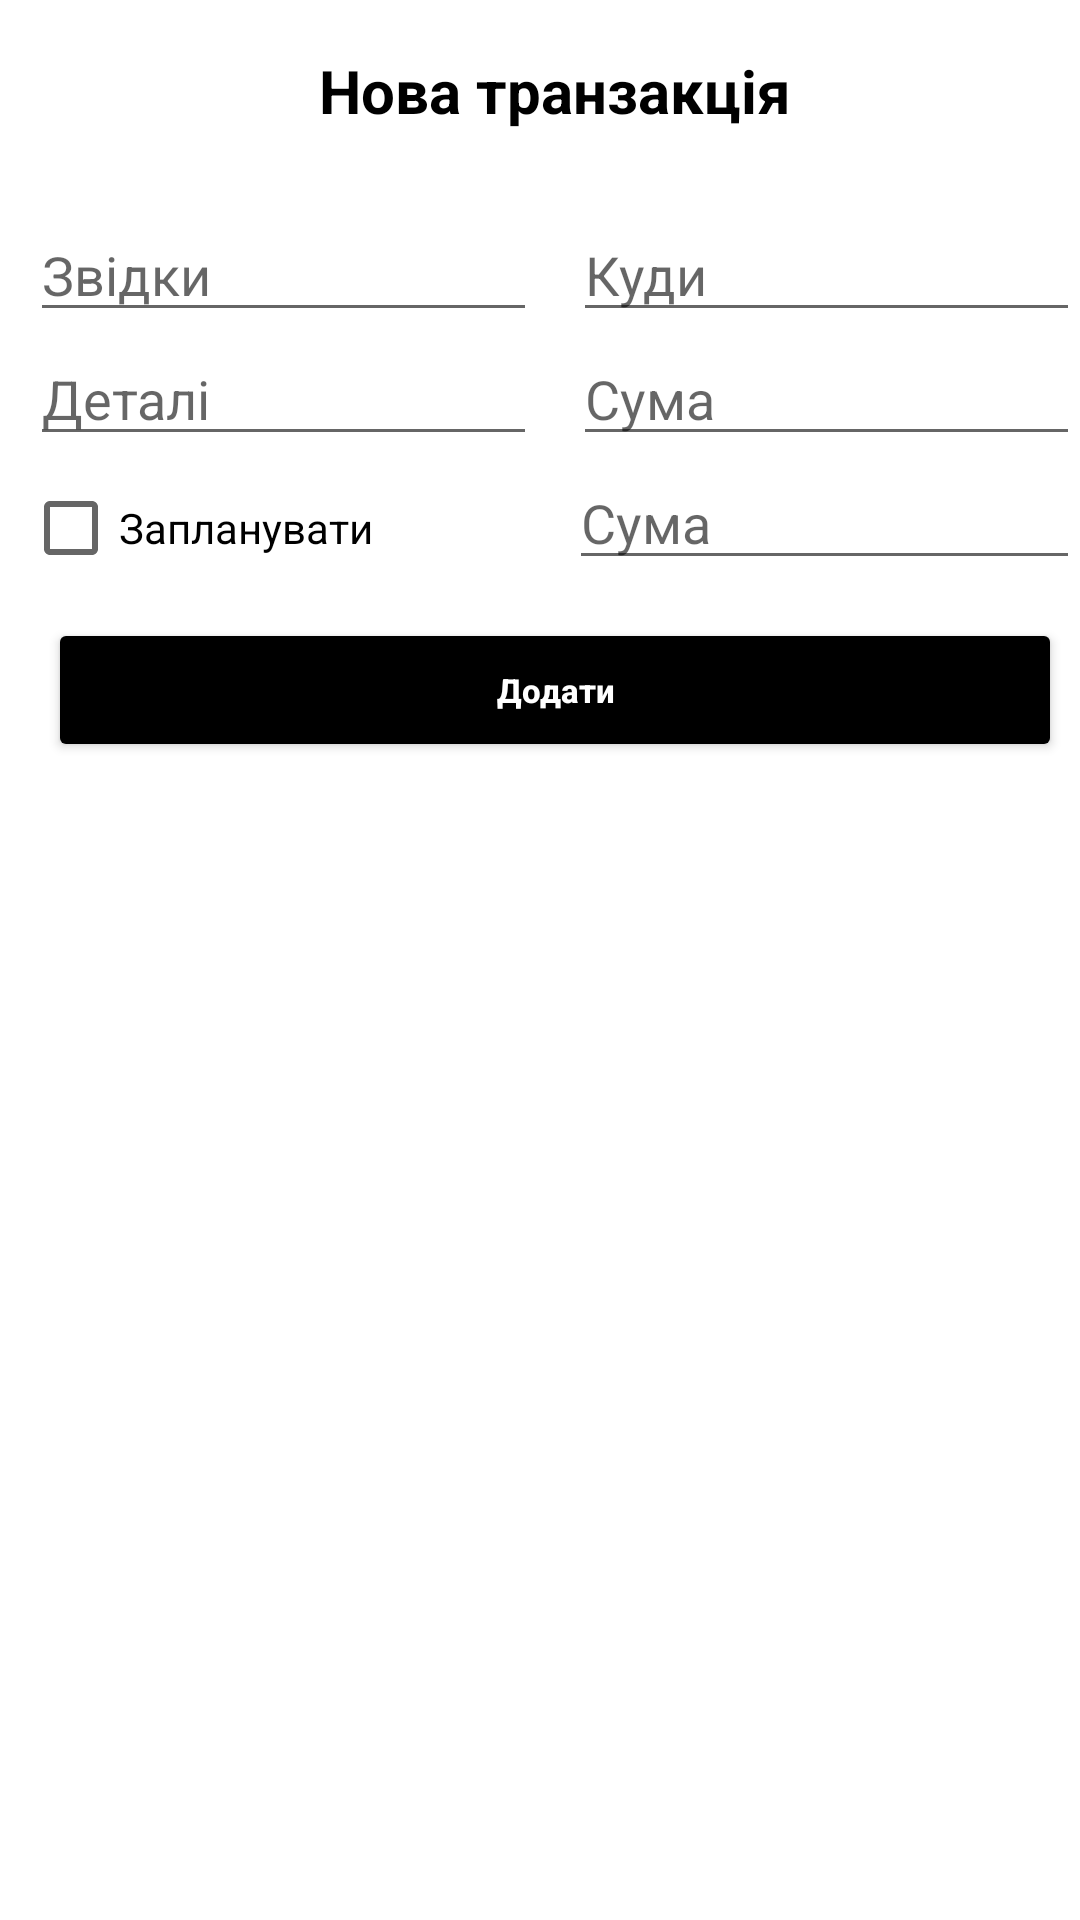

Here is an Android app screen rendered from its layout file. Give the layout XML and the strings, colors and styles it references.
<!-- AndroidManifest.xml: application theme Theme.ThinkTwice -->
<!-- res/layout/fragment_create_transaction_dialog.xml -->
<?xml version="1.0" encoding="utf-8"?>
<androidx.constraintlayout.widget.ConstraintLayout
    xmlns:android="http://schemas.android.com/apk/res/android"
    xmlns:app="http://schemas.android.com/apk/res-auto"
    xmlns:tools="http://schemas.android.com/tools"
    android:layout_width="match_parent"
    android:layout_height="match_parent"
    tools:context=".ui.home.HomeFragment" >

    <LinearLayout
        android:layout_width="370dp"
        android:layout_height="260dp"
        android:orientation="vertical"
        tools:layout_editor_absoluteY="392dp">

        <TextView
            android:layout_width="wrap_content"
            android:layout_height="41dp"
            android:layout_gravity="center_horizontal"
            android:layout_marginTop="50px"
            android:layout_weight="1"
            android:text="Нова транзакція"
            android:textAlignment="center"
            android:textColor="@color/black"
            android:textSize="20sp"
            android:textStyle="bold"
            tools:layout_editor_absoluteX="103dp"
            tools:layout_editor_absoluteY="16dp" />

        <LinearLayout
            android:layout_width="match_parent"
            android:layout_height="wrap_content"
            android:orientation="horizontal">

            <EditText
                android:id="@+id/fromCategory_input"
                android:layout_width="0dp"
                android:layout_height="wrap_content"
                android:layout_marginStart="10dp"
                android:layout_marginEnd="6dp"
                android:layout_weight="1"
                android:ems="10"
                android:hint="Звідки"
                android:inputType="text"
                tools:layout_editor_absoluteX="88dp"
                tools:layout_editor_absoluteY="191dp" />

            <EditText
                android:id="@+id/toCategory_input"
                android:layout_width="0dp"
                android:layout_height="wrap_content"
                android:layout_marginStart="6dp"
                android:layout_marginEnd="10dp"
                android:layout_weight="1"
                android:ems="10"
                android:hint="Куди"
                android:inputType="text"
                tools:layout_editor_absoluteX="88dp"
                tools:layout_editor_absoluteY="191dp" />

        </LinearLayout>


        <LinearLayout
            android:layout_width="match_parent"
            android:layout_height="wrap_content"
            android:orientation="horizontal">

            <EditText
                android:id="@+id/details_input"
                android:layout_width="0dp"
                android:layout_height="wrap_content"
                android:layout_marginStart="10dp"
                android:layout_marginEnd="6dp"
                android:layout_weight="1"
                android:hint="Деталі"
                android:inputType="text"
                tools:layout_editor_absoluteX="88dp"
                tools:layout_editor_absoluteY="87dp" />

            <EditText
                android:id="@+id/sum_input"
                android:layout_width="0dp"
                android:layout_height="wrap_content"
                android:layout_marginStart="6dp"
                android:layout_marginEnd="10dp"
                android:layout_weight="1"
                android:hint="Сума"
                android:inputType="number"
                tools:layout_editor_absoluteX="88dp"
                tools:layout_editor_absoluteY="87dp" />
        </LinearLayout>

        <LinearLayout
            android:layout_width="match_parent"
            android:layout_height="wrap_content"
            android:orientation="horizontal">

            <CheckBox
                android:id="@+id/scheduleCheckBox"
                android:layout_width="0dp"
                android:layout_height="wrap_content"
                android:layout_marginStart="23px"
                android:layout_marginEnd="6dp"
                android:layout_weight="1"
                android:text="Запланувати" />

            <EditText
                android:id="@+id/data_input"
                android:layout_width="0dp"
                android:layout_height="wrap_content"
                android:layout_marginStart="6dp"
                android:layout_marginEnd="10dp"
                android:layout_weight="1"
                android:hint="Сума"
                android:inputType="number"
                tools:layout_editor_absoluteX="88dp"
                tools:layout_editor_absoluteY="87dp" />


            
            
            
            
            
            
            
        </LinearLayout>


        
        
        
        
        
        
        

        
        
        
        
        
        
        
        
        

        

        <Button
            android:id="@+id/create_transaction_button"
            android:layout_width="match_parent"
            android:layout_height="wrap_content"
            android:layout_marginStart="16dp"
            android:layout_marginTop="6dp"
            android:layout_marginEnd="16dp"
            android:layout_marginBottom="6dp"

            android:backgroundTint="@color/black"
            android:padding="12dp"
            android:text="Додати"
            android:textAlignment="center"
            android:textAllCaps="false"
            android:textColor="#FFFFFF"
            android:textSize="11sp"
            android:textStyle="bold"
            tools:layout_editor_absoluteX="63dp"
            tools:layout_editor_absoluteY="407dp" />


    </LinearLayout>
</androidx.constraintlayout.widget.ConstraintLayout>
<!-- resources referenced by this layout -->
<resources>
  <color name="black">#FF000000</color>
  <style name="Theme.ThinkTwice" parent="Theme.MaterialComponents.DayNight.DarkActionBar">
          
          <item name="colorPrimary">@color/purple_500</item>
          <item name="colorPrimaryVariant">@color/purple_700</item>
          <item name="colorOnPrimary">@color/white</item>
          
          <item name="colorSecondary">@color/teal_200</item>
          <item name="colorSecondaryVariant">@color/teal_700</item>
          <item name="colorOnSecondary">@color/black</item>
          
          <item name="android:statusBarColor">?attr/colorPrimaryVariant</item>
          
      </style>
  <color name="purple_500">#FF6200EE</color>
  <color name="purple_700">#FF3700B3</color>
  <color name="white">#FFFFFFFF</color>
  <color name="teal_200">#FF03DAC5</color>
  <color name="teal_700">#FF018786</color>
</resources>
